Run: headless pygame with SDL's dummy video driver; simulated clock (each Clock.tick advances the game by its frame time, no real sleeping); random seed 0; keys injected as events and as key.get_pressed() state; no mouse input.
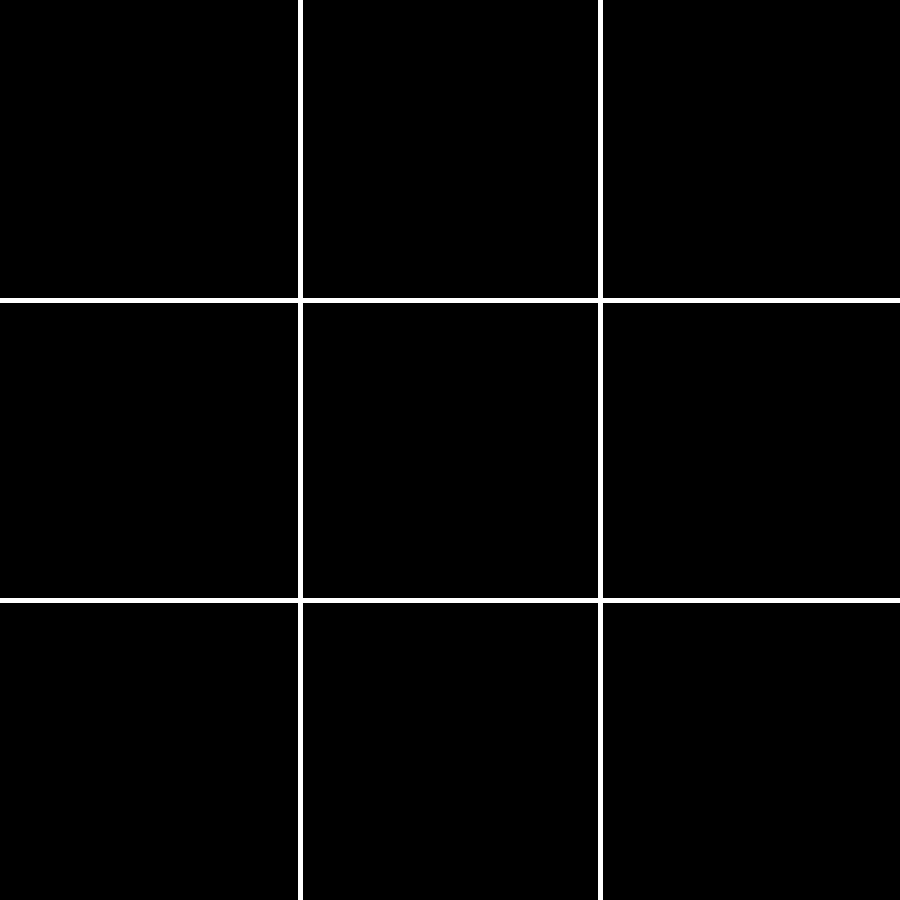
Frame 1 of 4 · flips 1–60 · no input
Frame 2 of 4 · flips 61–180 · tapped SPACE, RETURN · held RIGHT (→), D · screen unchanged from frame 1, image omitted
Frame 3 of 4 · flips 181–300 · held DOWN (↓), S · screen unchanged from frame 2, image omitted
Frame 4 of 4 · flips 301–420 · held LEFT (←), A, UP (↑), W · screen unchanged from frame 3, image omitted

The pygame program that drew these frames:

import sys

import pygame

WINDOW_WIDTH = WINDOW_HEIGHT = 900
BLOCK_SIZE = WINDOW_WIDTH // 3  # We want 3 cells in each row and each column


def draw_grid(window):
    for i in range(BLOCK_SIZE, WINDOW_WIDTH, BLOCK_SIZE):
        pygame.draw.lines(window, (255, 255, 255), False, [(i, 0), (i, WINDOW_WIDTH)], 5)
        pygame.draw.lines(window, (255, 255, 255), False, [(0, i), (WINDOW_WIDTH, i)], 5)


def get_cell_pos_from_cords(cords):
    row, col = 2, 2

    if cords[1] < BLOCK_SIZE:
        row = 0
    elif cords[1] < 2 * BLOCK_SIZE:
        row = 1

    if cords[0] < BLOCK_SIZE:
        col = 0
    elif cords[0] < 2 * BLOCK_SIZE:
        col = 1

    return row, col


def get_shape_pos(row, col):
    x, y = 25, 6

    x += col * BLOCK_SIZE
    y += row * BLOCK_SIZE

    return x, y


if __name__ == "__main__":
    pygame.init()
    board = [' '] * 9  # Init board with 9 cells
    pygame.display.set_caption('Tic Tac Toe')  # Set window title

    window = pygame.display.set_mode((WINDOW_HEIGHT, WINDOW_WIDTH))
    window.fill((0, 0, 0))
    draw_grid(window)
    game_over = False

    while not game_over:  # Animation loop (game flow loop)
        for event in pygame.event.get():  # for each event
            if event.type == pygame.QUIT:  # Quit
                pygame.quit()
                sys.exit()

        pygame.display.update()
